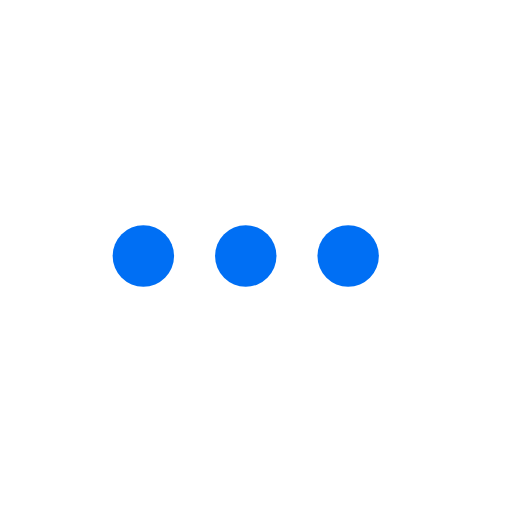
t = 0.00 s
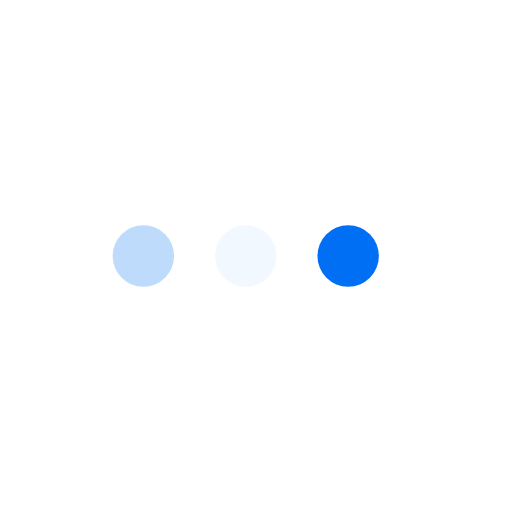
t = 0.23 s
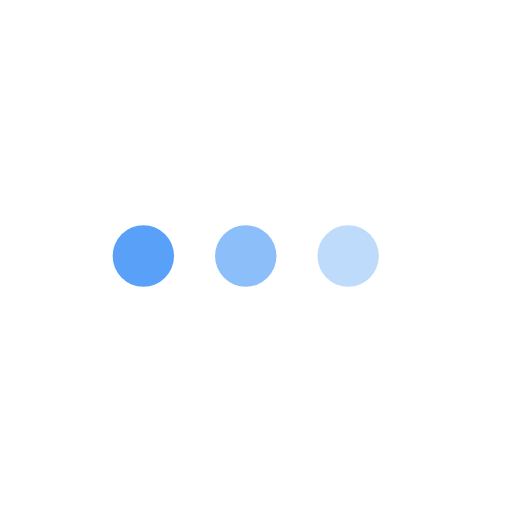
t = 0.43 s
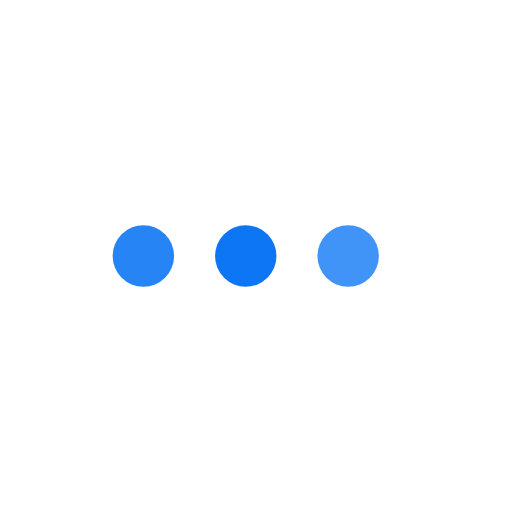
t = 0.68 s
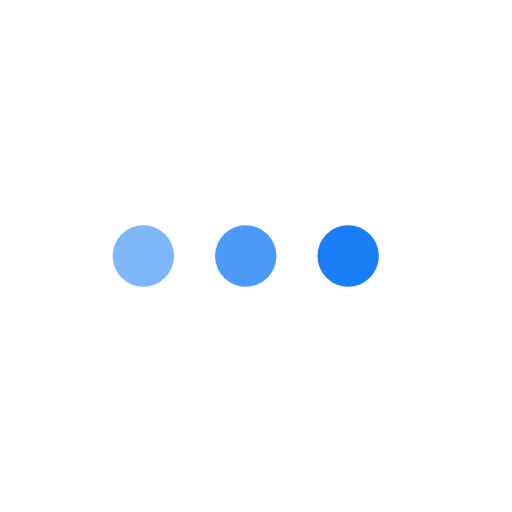
t = 0.85 s
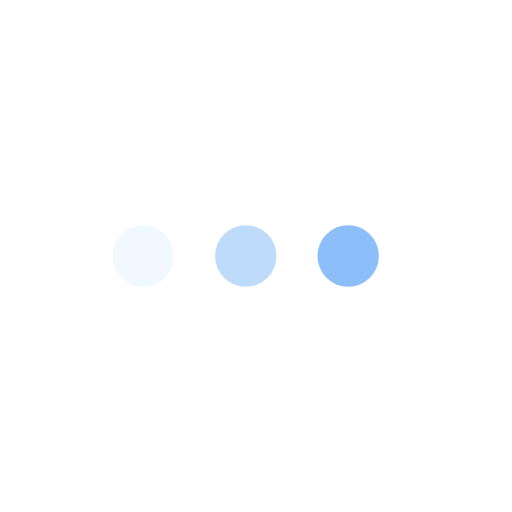
t = 1.08 s

The animated SVG that drew these frames (rendered in a browser with its animation timeline set to each time). Animation: 3 SMIL elements (animate=3); one cycle of 1.30 s, repeats indefinitely.

<svg version="1.1" id="L4" xmlns="http://www.w3.org/2000/svg" xmlns:xlink="http://www.w3.org/1999/xlink" x="0px" y="0px"
  viewBox="0 0 100 100" enable-background="new 0 0 0 0" xml:space="preserve">
  <circle fill="#006FF4" stroke="none" cx="28" cy="50" r="6">
    <animate
      attributeName="opacity"
      dur="1s"
      values="0;1;0"
      repeatCount="indefinite"
      begin="0.1"/>
  </circle>
  <circle fill="#006FF4" stroke="none" cx="48" cy="50" r="6">
    <animate
      attributeName="opacity"
      dur="1s"
      values="0;1;0"
      repeatCount="indefinite"
      begin="0.2"/>
  </circle>
  <circle fill="#006FF4" stroke="none" cx="68" cy="50" r="6">
    <animate
      attributeName="opacity"
      dur="1s"
      values="0;1;0"
      repeatCount="indefinite"
      begin="0.3"/>
  </circle>
</svg>
